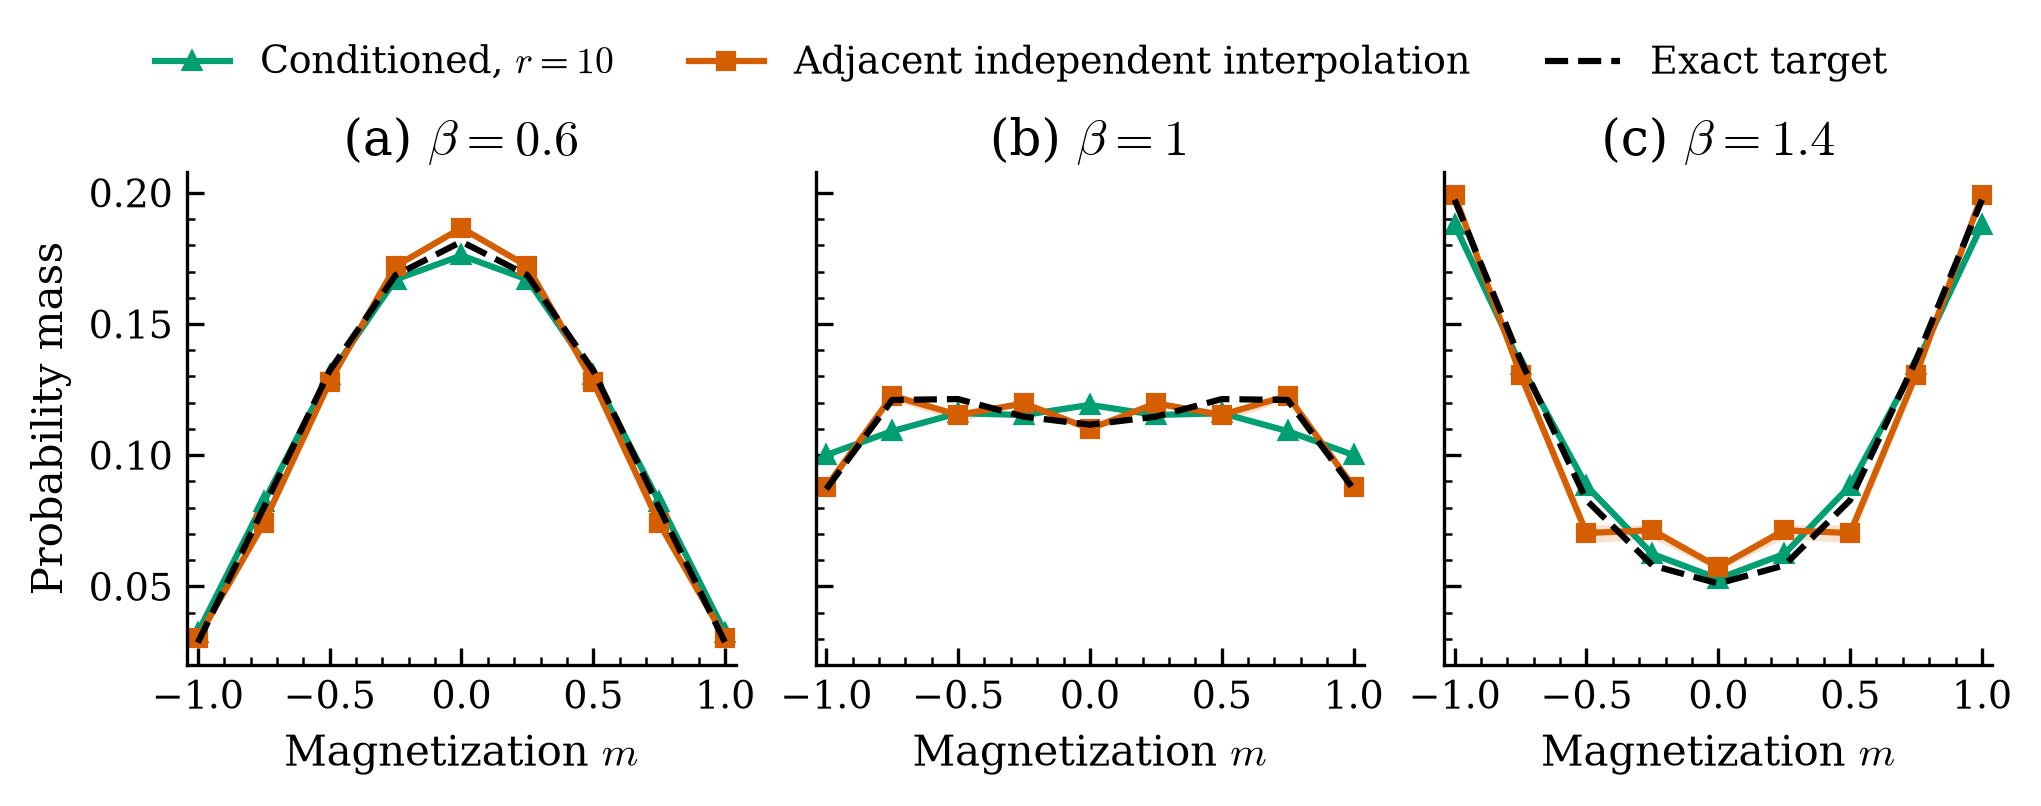

Source data for this figure (header and first rows):
dataset, n, condition, split, model, coordinate, median, q1, q3, seed_count, left_endpoint, right_endpoint, weight
curie_weiss, 8, 0.6, held_out, r=10, -1.0, 0.03239, 0.032, 0.03305, 10, , , 
curie_weiss, 8, 0.6, held_out, r=10, -0.75, 0.08216, 0.08196, 0.0828, 10, , , 
curie_weiss, 8, 0.6, held_out, r=10, -0.5, 0.1305, 0.1304, 0.1305, 10, , , 
curie_weiss, 8, 0.6, held_out, r=10, -0.25, 0.1669, 0.1662, 0.1672, 10, , , 
curie_weiss, 8, 0.6, held_out, r=10, 0.0, 0.1761, 0.175, 0.1766, 10, , , 
curie_weiss, 8, 0.6, held_out, r=10, 0.25, 0.1669, 0.1662, 0.1672, 10, , , 
curie_weiss, 8, 0.6, held_out, r=10, 0.5, 0.1305, 0.1304, 0.1305, 10, , , 
curie_weiss, 8, 0.6, held_out, r=10, 0.75, 0.08216, 0.08196, 0.0828, 10, , , 
curie_weiss, 8, 0.6, held_out, r=10, 1.0, 0.03239, 0.032, 0.03305, 10, , , 
curie_weiss, 8, 0.6, held_out, adjacent independent interpolation, -1.0, 0.03036, 0.02934, 0.03039, 10, 0.5, 0.7, 0.5
curie_weiss, 8, 0.6, held_out, adjacent independent interpolation, -0.75, 0.07403, 0.07267, 0.07558, 10, 0.5, 0.7, 0.5
curie_weiss, 8, 0.6, held_out, adjacent independent interpolation, -0.5, 0.1279, 0.1276, 0.1311, 10, 0.5, 0.7, 0.5
curie_weiss, 8, 0.6, held_out, adjacent independent interpolation, -0.25, 0.172, 0.1712, 0.1736, 10, 0.5, 0.7, 0.5
curie_weiss, 8, 0.6, held_out, adjacent independent interpolation, 0.0, 0.1866, 0.1857, 0.1878, 10, 0.5, 0.7, 0.5
curie_weiss, 8, 0.6, held_out, adjacent independent interpolation, 0.25, 0.172, 0.1712, 0.1736, 10, 0.5, 0.7, 0.5
curie_weiss, 8, 0.6, held_out, adjacent independent interpolation, 0.5, 0.1279, 0.1276, 0.1311, 10, 0.5, 0.7, 0.5
curie_weiss, 8, 0.6, held_out, adjacent independent interpolation, 0.75, 0.07403, 0.07267, 0.07558, 10, 0.5, 0.7, 0.5
curie_weiss, 8, 0.6, held_out, adjacent independent interpolation, 1.0, 0.03036, 0.02934, 0.03039, 10, 0.5, 0.7, 0.5
curie_weiss, 8, 0.6, held_out, exact target, -1.0, 0.02856, 0.02856, 0.02856, 0, , , 
curie_weiss, 8, 0.6, held_out, exact target, -0.75, 0.07996, 0.07996, 0.07996, 0, , , 
curie_weiss, 8, 0.6, held_out, exact target, -0.5, 0.1322, 0.1322, 0.1322, 0, , , 
curie_weiss, 8, 0.6, held_out, exact target, -0.25, 0.1686, 0.1686, 0.1686, 0, , , 
curie_weiss, 8, 0.6, held_out, exact target, 0.0, 0.1814, 0.1814, 0.1814, 0, , , 
curie_weiss, 8, 0.6, held_out, exact target, 0.25, 0.1686, 0.1686, 0.1686, 0, , , 
curie_weiss, 8, 0.6, held_out, exact target, 0.5, 0.1322, 0.1322, 0.1322, 0, , , 
curie_weiss, 8, 0.6, held_out, exact target, 0.75, 0.07996, 0.07996, 0.07996, 0, , , 
curie_weiss, 8, 0.6, held_out, exact target, 1.0, 0.02856, 0.02856, 0.02856, 0, , , 
curie_weiss, 8, 1.0, held_out, r=10, -1.0, 0.1001, 0.09873, 0.1007, 10, , , 
curie_weiss, 8, 1.0, held_out, r=10, -0.75, 0.1092, 0.109, 0.1097, 10, , , 
curie_weiss, 8, 1.0, held_out, r=10, -0.5, 0.116, 0.1158, 0.1163, 10, , , 
curie_weiss, 8, 1.0, held_out, r=10, -0.25, 0.1153, 0.1149, 0.1159, 10, , , 
curie_weiss, 8, 1.0, held_out, r=10, 0.0, 0.1192, 0.119, 0.1195, 10, , , 
curie_weiss, 8, 1.0, held_out, r=10, 0.25, 0.1153, 0.1149, 0.1159, 10, , , 
curie_weiss, 8, 1.0, held_out, r=10, 0.5, 0.116, 0.1158, 0.1163, 10, , , 
curie_weiss, 8, 1.0, held_out, r=10, 0.75, 0.1092, 0.109, 0.1097, 10, , , 
curie_weiss, 8, 1.0, held_out, r=10, 1.0, 0.1001, 0.09873, 0.1007, 10, , , 
curie_weiss, 8, 1.0, held_out, adjacent independent interpolation, -1.0, 0.08788, 0.08736, 0.08845, 10, 0.9, 1.1, 0.5
curie_weiss, 8, 1.0, held_out, adjacent independent interpolation, -0.75, 0.1227, 0.121, 0.1233, 10, 0.9, 1.1, 0.5
curie_weiss, 8, 1.0, held_out, adjacent independent interpolation, -0.5, 0.1154, 0.1128, 0.1163, 10, 0.9, 1.1, 0.5
curie_weiss, 8, 1.0, held_out, adjacent independent interpolation, -0.25, 0.1197, 0.1189, 0.1209, 10, 0.9, 1.1, 0.5
curie_weiss, 8, 1.0, held_out, adjacent independent interpolation, 0.0, 0.1101, 0.1091, 0.1107, 10, 0.9, 1.1, 0.5
curie_weiss, 8, 1.0, held_out, adjacent independent interpolation, 0.25, 0.1197, 0.1189, 0.1209, 10, 0.9, 1.1, 0.5
curie_weiss, 8, 1.0, held_out, adjacent independent interpolation, 0.5, 0.1154, 0.1128, 0.1163, 10, 0.9, 1.1, 0.5
curie_weiss, 8, 1.0, held_out, adjacent independent interpolation, 0.75, 0.1227, 0.121, 0.1233, 10, 0.9, 1.1, 0.5
curie_weiss, 8, 1.0, held_out, adjacent independent interpolation, 1.0, 0.08788, 0.08736, 0.08845, 10, 0.9, 1.1, 0.5
curie_weiss, 8, 1.0, held_out, exact target, -1.0, 0.08707, 0.08707, 0.08707, 0, , , 
curie_weiss, 8, 1.0, held_out, exact target, -0.75, 0.121, 0.121, 0.121, 0, , , 
curie_weiss, 8, 1.0, held_out, exact target, -0.5, 0.1214, 0.1214, 0.1214, 0, , , 
curie_weiss, 8, 1.0, held_out, exact target, -0.25, 0.1147, 0.1147, 0.1147, 0, , , 
curie_weiss, 8, 1.0, held_out, exact target, 0.0, 0.1116, 0.1116, 0.1116, 0, , , 
curie_weiss, 8, 1.0, held_out, exact target, 0.25, 0.1147, 0.1147, 0.1147, 0, , , 
curie_weiss, 8, 1.0, held_out, exact target, 0.5, 0.1214, 0.1214, 0.1214, 0, , , 
curie_weiss, 8, 1.0, held_out, exact target, 0.75, 0.121, 0.121, 0.121, 0, , , 
curie_weiss, 8, 1.0, held_out, exact target, 1.0, 0.08707, 0.08707, 0.08707, 0, , , 
curie_weiss, 8, 1.4, held_out, r=10, -1.0, 0.1879, 0.1848, 0.1889, 10, , , 
curie_weiss, 8, 1.4, held_out, r=10, -0.75, 0.1345, 0.1341, 0.1359, 10, , , 
curie_weiss, 8, 1.4, held_out, r=10, -0.5, 0.08835, 0.08802, 0.0896, 10, , , 
curie_weiss, 8, 1.4, held_out, r=10, -0.25, 0.06231, 0.06151, 0.06398, 10, , , 
curie_weiss, 8, 1.4, held_out, r=10, 0.0, 0.05294, 0.05195, 0.05461, 10, , , 
curie_weiss, 8, 1.4, held_out, r=10, 0.25, 0.06231, 0.06151, 0.06398, 10, , , 
... 21 more rows
